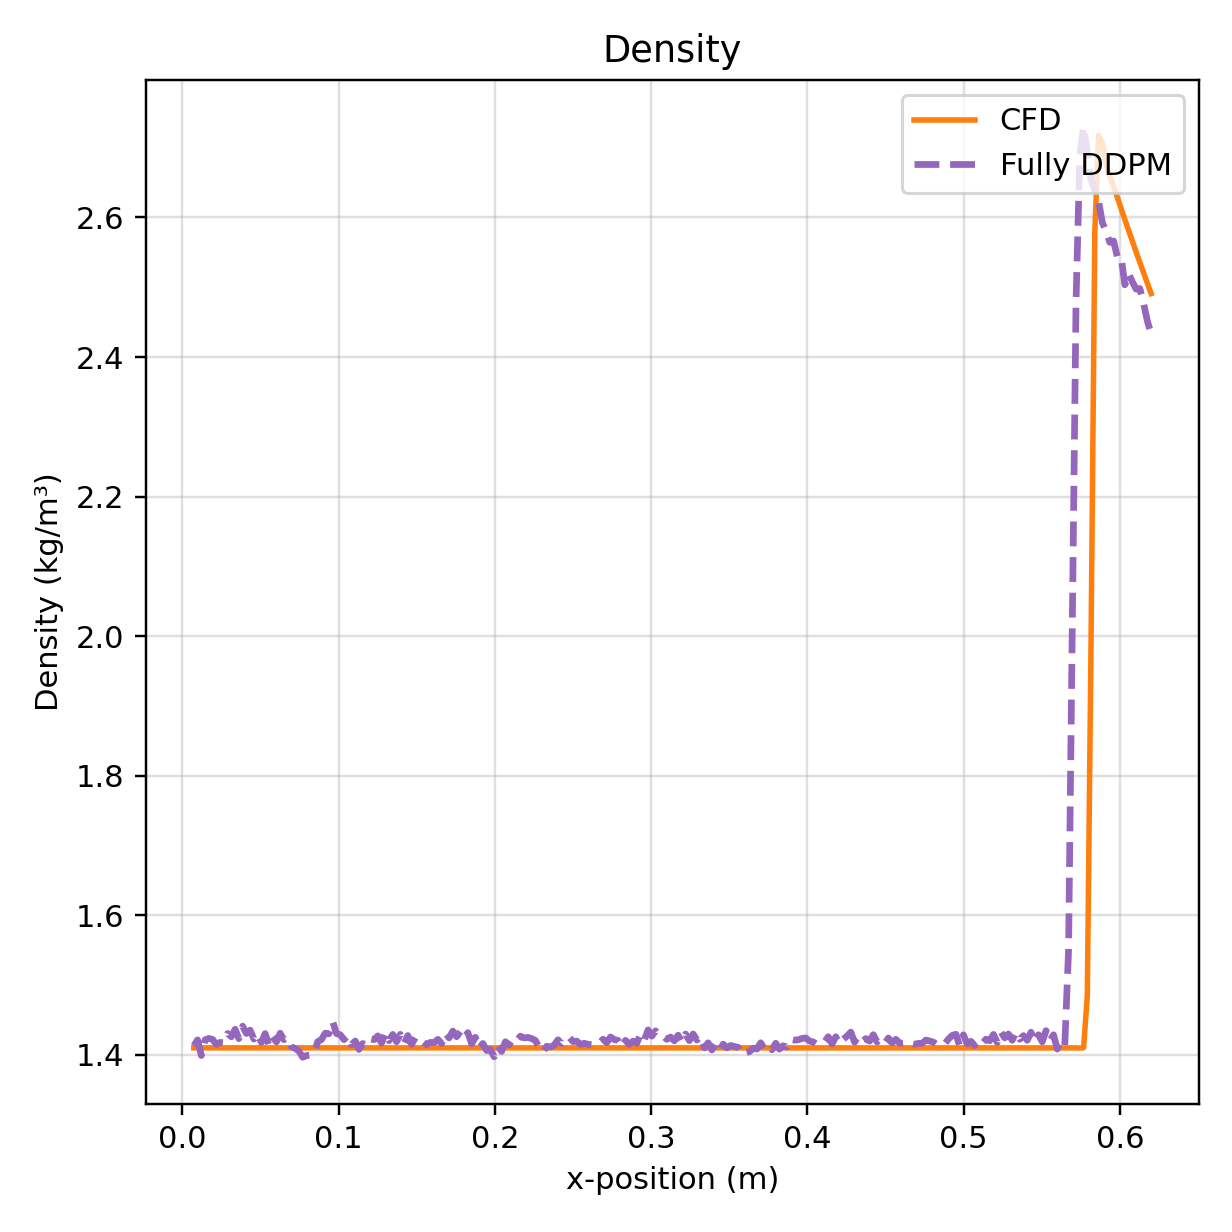

The table this chart was drawn from, first rows:
x, npz, vtu
7.279843557626008987e-03, 1.413226962089538574e+00, 1.410237669944763184e+00
9.682667719236776743e-03, 1.421608805656433105e+00, 1.410237669944763184e+00
1.208549188084754276e-02, 1.399259686470031738e+00, 1.410237669944763184e+00
1.448831604245830879e-02, 1.421772122383117676e+00, 1.410237669944763406e+00
1.689114020406907654e-02, 1.423770904541015625e+00, 1.410237669944763184e+00
1.929396436567984430e-02, 1.422301530838012695e+00, 1.410237669944763184e+00
2.169678852729060858e-02, 1.415027737617492676e+00, 1.410237669944763406e+00
2.409961268890137634e-02, 1.418041467666625977e+00, 1.410237669944762962e+00
2.650243685051214410e-02, 1.417444705963134766e+00, 1.410237669944763184e+00
2.890526101212291185e-02, 1.430865883827209473e+00, 1.410237669944763184e+00
3.130808517373367961e-02, 1.426146745681762695e+00, 1.410237669944762962e+00
3.371090933534444389e-02, 1.436868786811828613e+00, 1.410237669944763184e+00
3.611373349695520818e-02, 1.423427700996398926e+00, 1.410237669944763184e+00
3.851655765856597941e-02, 1.441280722618103027e+00, 1.410237669944763184e+00
4.091938182017674369e-02, 1.430778264999389648e+00, 1.410237669944762962e+00
4.332220598178751492e-02, 1.435603499412536621e+00, 1.410237669944763184e+00
4.572503014339827920e-02, 1.422845363616943359e+00, 1.410237669944763184e+00
4.812785430500904349e-02, 1.430379509925842285e+00, 1.410237669944763184e+00
5.053067846661981471e-02, 1.418055534362792969e+00, 1.410237669944763184e+00
5.293350262823057900e-02, 1.430670619010925293e+00, 1.410237669944763184e+00
5.533632678984135023e-02, 1.413880467414855957e+00, 1.410237669944763184e+00
5.773915095145211451e-02, 1.426073551177978516e+00, 1.410237669944763184e+00
6.014197511306287880e-02, 1.418591976165771484e+00, 1.410237669944763184e+00
6.254479927467365696e-02, 1.431196689605712891e+00, 1.410237669944763184e+00
6.494762343628440737e-02, 1.421924829483032227e+00, 1.410237669944763184e+00
6.735044759789518554e-02, 1.424872636795043945e+00, 1.410237669944763184e+00
6.975327175950594982e-02, 1.411474943161010742e+00, 1.410237669944763184e+00
7.215609592111671411e-02, 1.409442424774169922e+00, 1.410237669944763184e+00
7.455892008272747840e-02, 1.405595898628234863e+00, 1.410237669944763184e+00
7.696174424433824268e-02, 1.396762847900390625e+00, 1.410237669944763184e+00
7.936456840594902085e-02, 1.399118542671203613e+00, 1.410237669944763184e+00
8.176739256755978513e-02, 1.399635076522827148e+00, 1.410237669944763184e+00
8.417021672917054942e-02, 1.402428030967712402e+00, 1.410237669944763184e+00
8.657304089078131371e-02, 1.419016003608703613e+00, 1.410237669944763184e+00
8.897586505239207799e-02, 1.422116041183471680e+00, 1.410237669944763184e+00
9.137868921400285616e-02, 1.431167364120483398e+00, 1.410237669944763184e+00
9.378151337561362044e-02, 1.430450558662414551e+00, 1.410237669944763184e+00
9.618433753722438473e-02, 1.447687029838562012e+00, 1.410237669944762962e+00
9.858716169883514902e-02, 1.430726408958435059e+00, 1.410237669944763184e+00
1.009899858604459133e-01, 1.428984761238098145e+00, 1.410237669944763184e+00
1.033928100220566915e-01, 1.422036647796630859e+00, 1.410237669944763184e+00
1.057956341836674558e-01, 1.427717089653015137e+00, 1.410237669944763184e+00
1.081984583452782200e-01, 1.414502263069152832e+00, 1.410237669944763184e+00
1.106012825068889843e-01, 1.420047402381896973e+00, 1.410237669944763184e+00
1.130041066684997486e-01, 1.407955884933471680e+00, 1.410237669944763184e+00
1.154069308301105129e-01, 1.416465640068054199e+00, 1.410237669944763184e+00
1.178097549917212911e-01, 1.413885235786437988e+00, 1.410237669944763184e+00
1.202125791533320553e-01, 1.423114180564880371e+00, 1.410237669944763184e+00
1.226154033149428196e-01, 1.421922802925109863e+00, 1.410237669944763184e+00
1.250182274765535839e-01, 1.427384018898010254e+00, 1.410237669944763184e+00
1.274210516381643621e-01, 1.417072892189025879e+00, 1.410237669944763184e+00
1.298238757997751125e-01, 1.432040572166442871e+00, 1.410237669944763184e+00
1.322266999613858907e-01, 1.420521855354309082e+00, 1.410237669944763184e+00
1.346295241229966411e-01, 1.429486989974975586e+00, 1.410237669944763184e+00
1.370323482846074192e-01, 1.419053673744201660e+00, 1.410237669944763406e+00
1.394351724462181974e-01, 1.429503679275512695e+00, 1.410237669944763184e+00
1.418379966078289478e-01, 1.416047573089599609e+00, 1.410237669944763406e+00
1.442408207694397260e-01, 1.427895545959472656e+00, 1.410237669944763184e+00
1.466436449310504764e-01, 1.415290594100952148e+00, 1.410237669944763184e+00
1.490464690926612545e-01, 1.424698710441589355e+00, 1.410237669944763406e+00
... 196 more rows
